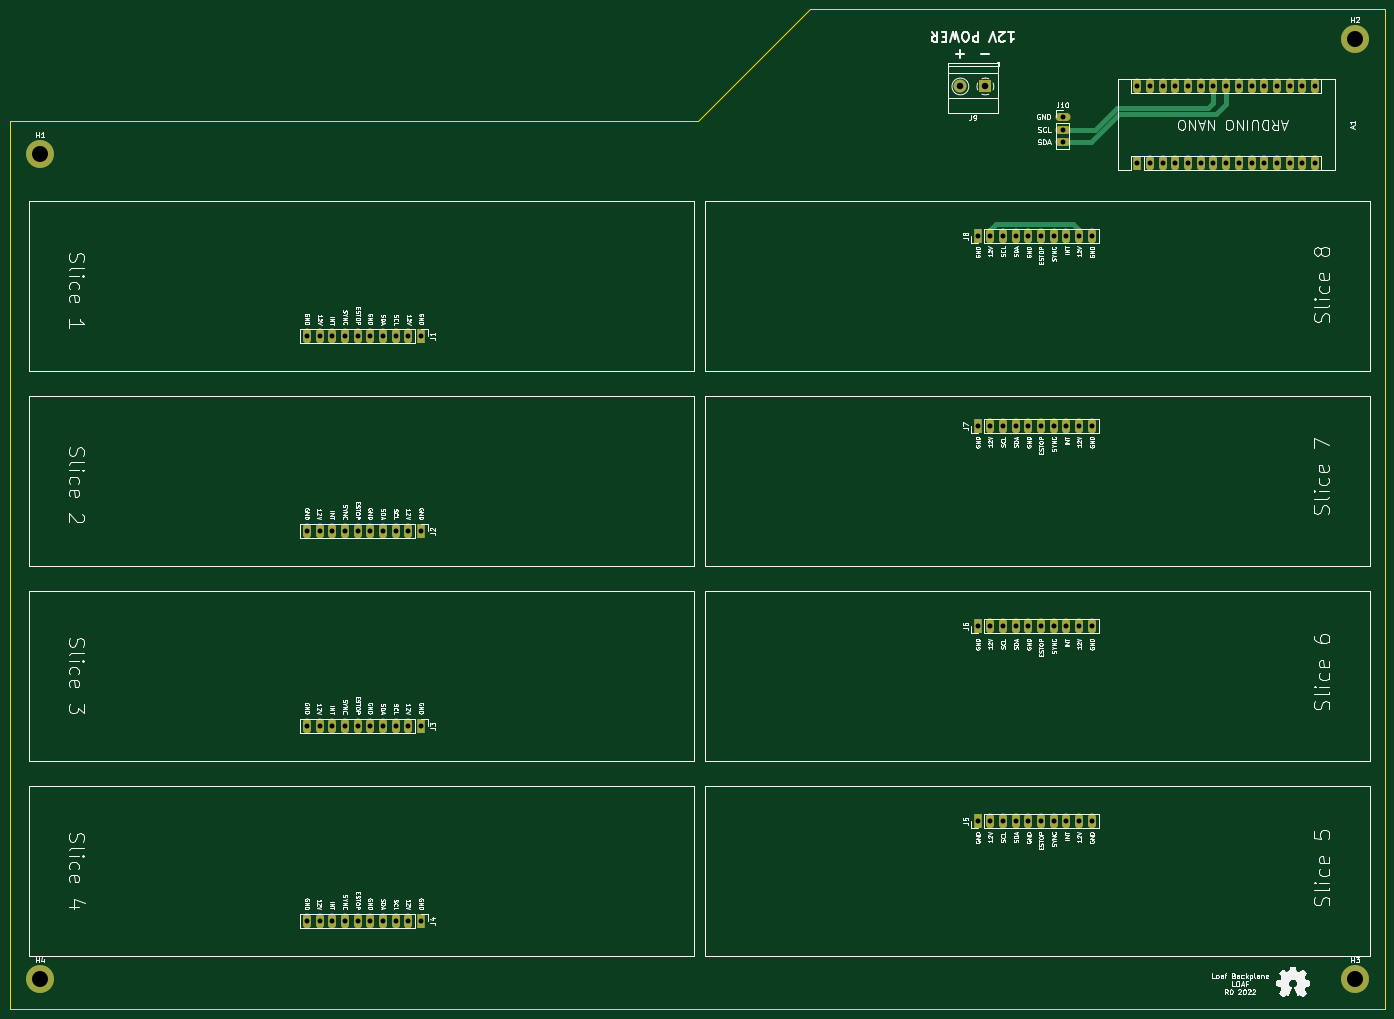
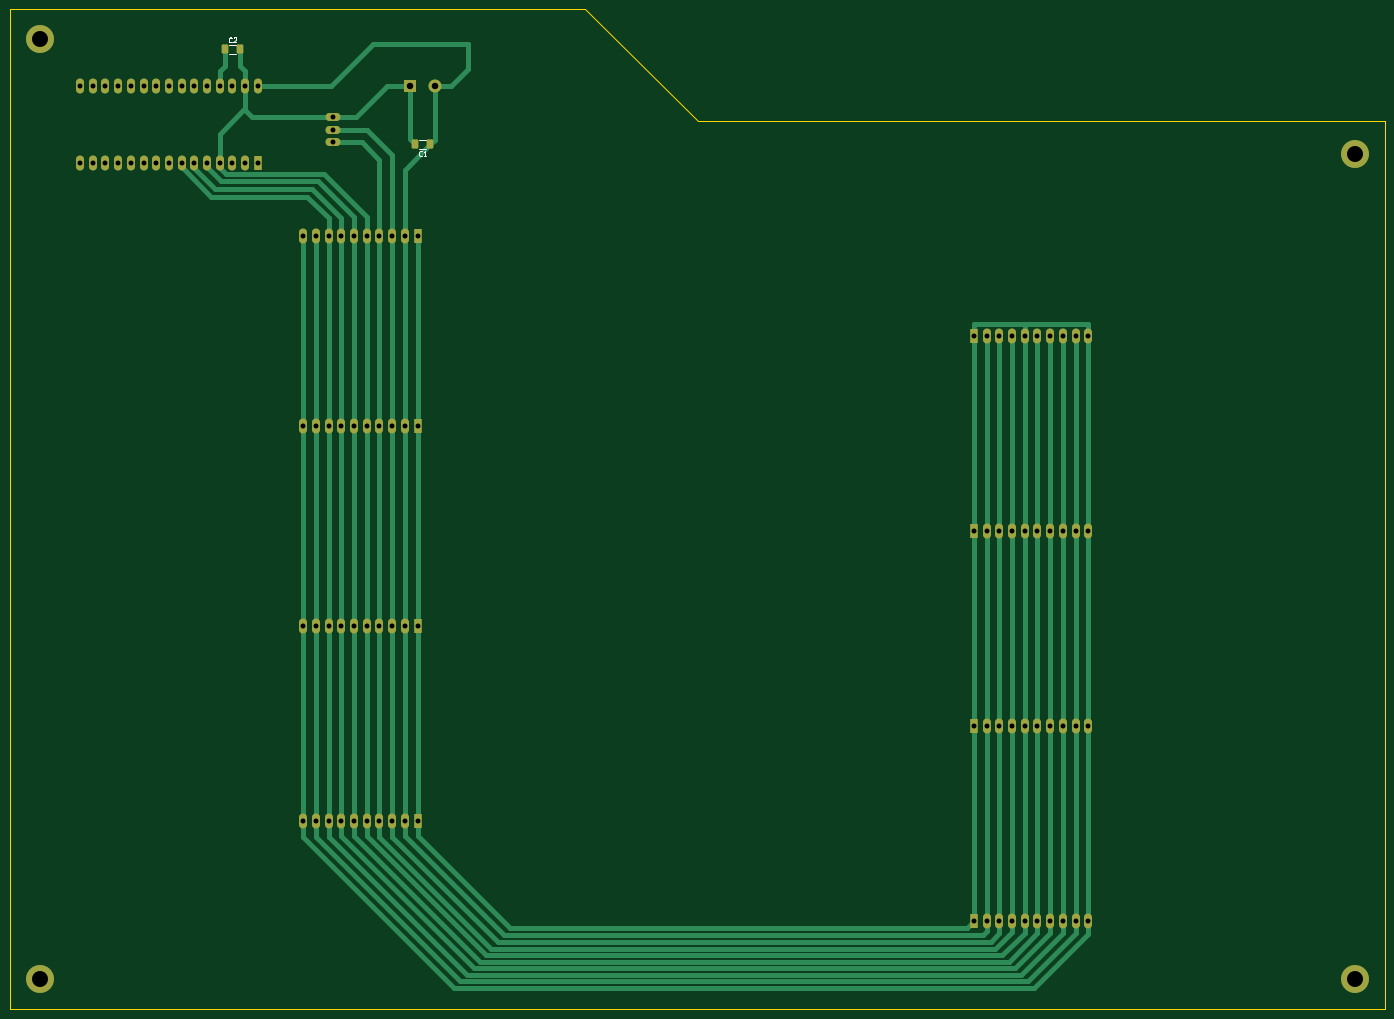
Circuit board: 11 layer files. Board 275.0 x 200.0 mm.
- bottom_copper: BREAD_Loaf-B_Cu.gbr (18370 bytes)
- bottom_mask: BREAD_Loaf-B_Mask.gbr (4998 bytes)
- paste: BREAD_Loaf-B_Paste.gbr (1411 bytes)
- bottom_silk: BREAD_Loaf-B_Silkscreen.gbr (2098 bytes)
- outline: BREAD_Loaf-Edge_Cuts.gbr (657 bytes)
- top_copper: BREAD_Loaf-F_Cu.gbr (9466 bytes)
- top_mask: BREAD_Loaf-F_Mask.gbr (4069 bytes)
- paste: BREAD_Loaf-F_Paste.gbr (482 bytes)
- top_silk: BREAD_Loaf-F_Silkscreen.gbr (125275 bytes)
- drill: BREAD_Loaf-NPTH.drl (285 bytes)
- drill: BREAD_Loaf-PTH.drl (2324 bytes)

=== bottom_copper: BREAD_Loaf-B_Cu.gbr (18370 bytes, source omitted) ===
=== bottom_mask: BREAD_Loaf-B_Mask.gbr ===
%TF.GenerationSoftware,KiCad,Pcbnew,(6.0.4)*%
%TF.CreationDate,2023-07-24T14:01:24-04:00*%
%TF.ProjectId,BREAD_Loaf,42524541-445f-44c6-9f61-662e6b696361,rev?*%
%TF.SameCoordinates,PX2faf080PYee6b280*%
%TF.FileFunction,Soldermask,Bot*%
%TF.FilePolarity,Negative*%
%FSLAX46Y46*%
G04 Gerber Fmt 4.6, Leading zero omitted, Abs format (unit mm)*
G04 Created by KiCad (PCBNEW (6.0.4)) date 2023-07-24 14:01:24*
%MOMM*%
%LPD*%
G01*
G04 APERTURE LIST*
G04 Aperture macros list*
%AMRoundRect*
0 Rectangle with rounded corners*
0 $1 Rounding radius*
0 $2 $3 $4 $5 $6 $7 $8 $9 X,Y pos of 4 corners*
0 Add a 4 corners polygon primitive as box body*
4,1,4,$2,$3,$4,$5,$6,$7,$8,$9,$2,$3,0*
0 Add four circle primitives for the rounded corners*
1,1,$1+$1,$2,$3*
1,1,$1+$1,$4,$5*
1,1,$1+$1,$6,$7*
1,1,$1+$1,$8,$9*
0 Add four rect primitives between the rounded corners*
20,1,$1+$1,$2,$3,$4,$5,0*
20,1,$1+$1,$4,$5,$6,$7,0*
20,1,$1+$1,$6,$7,$8,$9,0*
20,1,$1+$1,$8,$9,$2,$3,0*%
G04 Aperture macros list end*
%ADD10C,5.600000*%
%ADD11R,1.700000X3.000000*%
%ADD12O,1.600000X3.000000*%
%ADD13R,2.600000X2.600000*%
%ADD14C,2.600000*%
%ADD15O,3.000000X1.600000*%
%ADD16RoundRect,0.250000X-0.412500X-0.650000X0.412500X-0.650000X0.412500X0.650000X-0.412500X0.650000X0*%
%ADD17RoundRect,0.250000X0.412500X0.650000X-0.412500X0.650000X-0.412500X-0.650000X0.412500X-0.650000X0*%
G04 APERTURE END LIST*
D10*
%TO.C,H3*%
X269000000Y6000000D03*
%TD*%
D11*
%TO.C,J4*%
X82225000Y17600000D03*
D12*
X79685000Y17600000D03*
X77145000Y17600000D03*
X74605000Y17600000D03*
X72065000Y17600000D03*
X69525000Y17600000D03*
X66985000Y17600000D03*
X64445000Y17600000D03*
X61905000Y17600000D03*
X59365000Y17600000D03*
%TD*%
D11*
%TO.C,J2*%
X82225000Y95600000D03*
D12*
X79685000Y95600000D03*
X77145000Y95600000D03*
X74605000Y95600000D03*
X72065000Y95600000D03*
X69525000Y95600000D03*
X66985000Y95600000D03*
X64445000Y95600000D03*
X61905000Y95600000D03*
X59365000Y95600000D03*
%TD*%
D11*
%TO.C,A1*%
X225450000Y169290000D03*
D12*
X227990000Y169290000D03*
X230530000Y169290000D03*
X233070000Y169290000D03*
X235610000Y169290000D03*
X238150000Y169290000D03*
X240690000Y169290000D03*
X243230000Y169290000D03*
X245770000Y169290000D03*
X248310000Y169290000D03*
X250850000Y169290000D03*
X253390000Y169290000D03*
X255930000Y169290000D03*
X258470000Y169290000D03*
X261010000Y169290000D03*
X261010000Y184530000D03*
X258470000Y184530000D03*
X255930000Y184530000D03*
X253390000Y184530000D03*
X250850000Y184530000D03*
X248310000Y184530000D03*
X245770000Y184530000D03*
X243230000Y184530000D03*
X240690000Y184530000D03*
X238150000Y184530000D03*
X235610000Y184530000D03*
X233070000Y184530000D03*
X230530000Y184530000D03*
X227990000Y184530000D03*
X225450000Y184530000D03*
%TD*%
D10*
%TO.C,H1*%
X6000000Y171000000D03*
%TD*%
%TO.C,H4*%
X6000000Y6000000D03*
%TD*%
D11*
%TO.C,J5*%
X193509843Y37600000D03*
D12*
X196049843Y37600000D03*
X198589843Y37600000D03*
X201129843Y37600000D03*
X203669843Y37600000D03*
X206209843Y37600000D03*
X208749843Y37600000D03*
X211289843Y37600000D03*
X213829843Y37600000D03*
X216369843Y37600000D03*
%TD*%
D11*
%TO.C,J8*%
X193509843Y154600000D03*
D12*
X196049843Y154600000D03*
X198589843Y154600000D03*
X201129843Y154600000D03*
X203669843Y154600000D03*
X206209843Y154600000D03*
X208749843Y154600000D03*
X211289843Y154600000D03*
X213829843Y154600000D03*
X216369843Y154600000D03*
%TD*%
D13*
%TO.C,J9*%
X195067657Y184500000D03*
D14*
X190067657Y184500000D03*
%TD*%
D10*
%TO.C,H2*%
X269000000Y194000000D03*
%TD*%
D11*
%TO.C,J6*%
X193509843Y76600000D03*
D12*
X196049843Y76600000D03*
X198589843Y76600000D03*
X201129843Y76600000D03*
X203669843Y76600000D03*
X206209843Y76600000D03*
X208749843Y76600000D03*
X211289843Y76600000D03*
X213829843Y76600000D03*
X216369843Y76600000D03*
%TD*%
D11*
%TO.C,J7*%
X193509843Y116600000D03*
D12*
X196049843Y116600000D03*
X198589843Y116600000D03*
X201129843Y116600000D03*
X203669843Y116600000D03*
X206209843Y116600000D03*
X208749843Y116600000D03*
X211289843Y116600000D03*
X213829843Y116600000D03*
X216369843Y116600000D03*
%TD*%
D11*
%TO.C,J3*%
X82225000Y56600000D03*
D12*
X79685000Y56600000D03*
X77145000Y56600000D03*
X74605000Y56600000D03*
X72065000Y56600000D03*
X69525000Y56600000D03*
X66985000Y56600000D03*
X64445000Y56600000D03*
X61905000Y56600000D03*
X59365000Y56600000D03*
%TD*%
D11*
%TO.C,J1*%
X82225000Y134600000D03*
D12*
X79685000Y134600000D03*
X77145000Y134600000D03*
X74605000Y134600000D03*
X72065000Y134600000D03*
X69525000Y134600000D03*
X66985000Y134600000D03*
X64445000Y134600000D03*
X61905000Y134600000D03*
X59365000Y134600000D03*
%TD*%
D15*
%TO.C,J10*%
X210500000Y178425000D03*
X210500000Y175885000D03*
X210500000Y173345000D03*
%TD*%
D16*
%TO.C,C1*%
X190937500Y172900000D03*
X194062500Y172900000D03*
%TD*%
D17*
%TO.C,C2*%
X232062500Y191900000D03*
X228937500Y191900000D03*
%TD*%
M02*

=== paste: BREAD_Loaf-B_Paste.gbr (1411 bytes, source withheld) ===
=== bottom_silk: BREAD_Loaf-B_Silkscreen.gbr ===
%TF.GenerationSoftware,KiCad,Pcbnew,(6.0.4)*%
%TF.CreationDate,2023-07-24T14:01:23-04:00*%
%TF.ProjectId,BREAD_Loaf,42524541-445f-44c6-9f61-662e6b696361,rev?*%
%TF.SameCoordinates,PX2faf080PYee6b280*%
%TF.FileFunction,Legend,Bot*%
%TF.FilePolarity,Positive*%
%FSLAX46Y46*%
G04 Gerber Fmt 4.6, Leading zero omitted, Abs format (unit mm)*
G04 Created by KiCad (PCBNEW (6.0.4)) date 2023-07-24 14:01:23*
%MOMM*%
%LPD*%
G01*
G04 APERTURE LIST*
%ADD10C,0.150000*%
%ADD11C,0.120000*%
G04 APERTURE END LIST*
D10*
%TO.C,C1*%
X192666666Y170692858D02*
X192714285Y170645239D01*
X192857142Y170597620D01*
X192952380Y170597620D01*
X193095238Y170645239D01*
X193190476Y170740477D01*
X193238095Y170835715D01*
X193285714Y171026191D01*
X193285714Y171169048D01*
X193238095Y171359524D01*
X193190476Y171454762D01*
X193095238Y171550000D01*
X192952380Y171597620D01*
X192857142Y171597620D01*
X192714285Y171550000D01*
X192666666Y171502381D01*
X191714285Y170597620D02*
X192285714Y170597620D01*
X192000000Y170597620D02*
X192000000Y171597620D01*
X192095238Y171454762D01*
X192190476Y171359524D01*
X192285714Y171311905D01*
%TO.C,C2*%
X230666666Y193392858D02*
X230714285Y193345239D01*
X230857142Y193297620D01*
X230952380Y193297620D01*
X231095238Y193345239D01*
X231190476Y193440477D01*
X231238095Y193535715D01*
X231285714Y193726191D01*
X231285714Y193869048D01*
X231238095Y194059524D01*
X231190476Y194154762D01*
X231095238Y194250000D01*
X230952380Y194297620D01*
X230857142Y194297620D01*
X230714285Y194250000D01*
X230666666Y194202381D01*
X230285714Y194202381D02*
X230238095Y194250000D01*
X230142857Y194297620D01*
X229904761Y194297620D01*
X229809523Y194250000D01*
X229761904Y194202381D01*
X229714285Y194107143D01*
X229714285Y194011905D01*
X229761904Y193869048D01*
X230333333Y193297620D01*
X229714285Y193297620D01*
D11*
%TO.C,C1*%
X191788748Y173810000D02*
X193211252Y173810000D01*
X191788748Y171990000D02*
X193211252Y171990000D01*
%TO.C,C2*%
X231211252Y190990000D02*
X229788748Y190990000D01*
X231211252Y192810000D02*
X229788748Y192810000D01*
%TD*%
M02*

=== outline: BREAD_Loaf-Edge_Cuts.gbr ===
%TF.GenerationSoftware,KiCad,Pcbnew,(6.0.4)*%
%TF.CreationDate,2023-07-24T14:01:24-04:00*%
%TF.ProjectId,BREAD_Loaf,42524541-445f-44c6-9f61-662e6b696361,rev?*%
%TF.SameCoordinates,PX2faf080PYee6b280*%
%TF.FileFunction,Profile,NP*%
%FSLAX46Y46*%
G04 Gerber Fmt 4.6, Leading zero omitted, Abs format (unit mm)*
G04 Created by KiCad (PCBNEW (6.0.4)) date 2023-07-24 14:01:24*
%MOMM*%
%LPD*%
G01*
G04 APERTURE LIST*
%TA.AperFunction,Profile*%
%ADD10C,0.100000*%
%TD*%
G04 APERTURE END LIST*
D10*
X275000000Y0D02*
X0Y0D01*
X0Y177500000D01*
X137500000Y177500000D01*
X160000000Y200000000D01*
X275000000Y200000000D01*
X275000000Y0D01*
M02*

=== top_copper: BREAD_Loaf-F_Cu.gbr (9466 bytes, source omitted) ===
=== top_mask: BREAD_Loaf-F_Mask.gbr ===
%TF.GenerationSoftware,KiCad,Pcbnew,(6.0.4)*%
%TF.CreationDate,2023-07-24T14:01:24-04:00*%
%TF.ProjectId,BREAD_Loaf,42524541-445f-44c6-9f61-662e6b696361,rev?*%
%TF.SameCoordinates,PX2faf080PYee6b280*%
%TF.FileFunction,Soldermask,Top*%
%TF.FilePolarity,Negative*%
%FSLAX46Y46*%
G04 Gerber Fmt 4.6, Leading zero omitted, Abs format (unit mm)*
G04 Created by KiCad (PCBNEW (6.0.4)) date 2023-07-24 14:01:24*
%MOMM*%
%LPD*%
G01*
G04 APERTURE LIST*
%ADD10C,5.600000*%
%ADD11R,1.700000X3.000000*%
%ADD12O,1.600000X3.000000*%
%ADD13R,2.600000X2.600000*%
%ADD14C,2.600000*%
%ADD15O,3.000000X1.600000*%
G04 APERTURE END LIST*
D10*
%TO.C,H3*%
X269000000Y6000000D03*
%TD*%
D11*
%TO.C,J4*%
X82225000Y17600000D03*
D12*
X79685000Y17600000D03*
X77145000Y17600000D03*
X74605000Y17600000D03*
X72065000Y17600000D03*
X69525000Y17600000D03*
X66985000Y17600000D03*
X64445000Y17600000D03*
X61905000Y17600000D03*
X59365000Y17600000D03*
%TD*%
D11*
%TO.C,J2*%
X82225000Y95600000D03*
D12*
X79685000Y95600000D03*
X77145000Y95600000D03*
X74605000Y95600000D03*
X72065000Y95600000D03*
X69525000Y95600000D03*
X66985000Y95600000D03*
X64445000Y95600000D03*
X61905000Y95600000D03*
X59365000Y95600000D03*
%TD*%
D11*
%TO.C,A1*%
X225450000Y169290000D03*
D12*
X227990000Y169290000D03*
X230530000Y169290000D03*
X233070000Y169290000D03*
X235610000Y169290000D03*
X238150000Y169290000D03*
X240690000Y169290000D03*
X243230000Y169290000D03*
X245770000Y169290000D03*
X248310000Y169290000D03*
X250850000Y169290000D03*
X253390000Y169290000D03*
X255930000Y169290000D03*
X258470000Y169290000D03*
X261010000Y169290000D03*
X261010000Y184530000D03*
X258470000Y184530000D03*
X255930000Y184530000D03*
X253390000Y184530000D03*
X250850000Y184530000D03*
X248310000Y184530000D03*
X245770000Y184530000D03*
X243230000Y184530000D03*
X240690000Y184530000D03*
X238150000Y184530000D03*
X235610000Y184530000D03*
X233070000Y184530000D03*
X230530000Y184530000D03*
X227990000Y184530000D03*
X225450000Y184530000D03*
%TD*%
D10*
%TO.C,H1*%
X6000000Y171000000D03*
%TD*%
%TO.C,H4*%
X6000000Y6000000D03*
%TD*%
D11*
%TO.C,J5*%
X193509843Y37600000D03*
D12*
X196049843Y37600000D03*
X198589843Y37600000D03*
X201129843Y37600000D03*
X203669843Y37600000D03*
X206209843Y37600000D03*
X208749843Y37600000D03*
X211289843Y37600000D03*
X213829843Y37600000D03*
X216369843Y37600000D03*
%TD*%
D11*
%TO.C,J8*%
X193509843Y154600000D03*
D12*
X196049843Y154600000D03*
X198589843Y154600000D03*
X201129843Y154600000D03*
X203669843Y154600000D03*
X206209843Y154600000D03*
X208749843Y154600000D03*
X211289843Y154600000D03*
X213829843Y154600000D03*
X216369843Y154600000D03*
%TD*%
D13*
%TO.C,J9*%
X195067657Y184500000D03*
D14*
X190067657Y184500000D03*
%TD*%
D10*
%TO.C,H2*%
X269000000Y194000000D03*
%TD*%
D11*
%TO.C,J6*%
X193509843Y76600000D03*
D12*
X196049843Y76600000D03*
X198589843Y76600000D03*
X201129843Y76600000D03*
X203669843Y76600000D03*
X206209843Y76600000D03*
X208749843Y76600000D03*
X211289843Y76600000D03*
X213829843Y76600000D03*
X216369843Y76600000D03*
%TD*%
D11*
%TO.C,J7*%
X193509843Y116600000D03*
D12*
X196049843Y116600000D03*
X198589843Y116600000D03*
X201129843Y116600000D03*
X203669843Y116600000D03*
X206209843Y116600000D03*
X208749843Y116600000D03*
X211289843Y116600000D03*
X213829843Y116600000D03*
X216369843Y116600000D03*
%TD*%
D11*
%TO.C,J3*%
X82225000Y56600000D03*
D12*
X79685000Y56600000D03*
X77145000Y56600000D03*
X74605000Y56600000D03*
X72065000Y56600000D03*
X69525000Y56600000D03*
X66985000Y56600000D03*
X64445000Y56600000D03*
X61905000Y56600000D03*
X59365000Y56600000D03*
%TD*%
D11*
%TO.C,J1*%
X82225000Y134600000D03*
D12*
X79685000Y134600000D03*
X77145000Y134600000D03*
X74605000Y134600000D03*
X72065000Y134600000D03*
X69525000Y134600000D03*
X66985000Y134600000D03*
X64445000Y134600000D03*
X61905000Y134600000D03*
X59365000Y134600000D03*
%TD*%
D15*
%TO.C,J10*%
X210500000Y178425000D03*
X210500000Y175885000D03*
X210500000Y173345000D03*
%TD*%
M02*

=== paste: BREAD_Loaf-F_Paste.gbr ===
%TF.GenerationSoftware,KiCad,Pcbnew,(6.0.4)*%
%TF.CreationDate,2023-07-24T14:01:23-04:00*%
%TF.ProjectId,BREAD_Loaf,42524541-445f-44c6-9f61-662e6b696361,rev?*%
%TF.SameCoordinates,PX2faf080PYee6b280*%
%TF.FileFunction,Paste,Top*%
%TF.FilePolarity,Positive*%
%FSLAX46Y46*%
G04 Gerber Fmt 4.6, Leading zero omitted, Abs format (unit mm)*
G04 Created by KiCad (PCBNEW (6.0.4)) date 2023-07-24 14:01:23*
%MOMM*%
%LPD*%
G01*
G04 APERTURE LIST*
G04 APERTURE END LIST*
M02*

=== top_silk: BREAD_Loaf-F_Silkscreen.gbr (125275 bytes, source omitted) ===
=== drill: BREAD_Loaf-NPTH.drl ===
M48
; DRILL file {KiCad (6.0.4)} date Mon Jul 24 14:01:26 2023
; FORMAT={-:-/ absolute / inch / decimal}
; #@! TF.CreationDate,2023-07-24T14:01:26-04:00
; #@! TF.GenerationSoftware,Kicad,Pcbnew,(6.0.4)
; #@! TF.FileFunction,NonPlated,1,2,NPTH
FMAT,2
INCH
%
G90
G05
T0
M30

=== drill: BREAD_Loaf-PTH.drl ===
M48
; DRILL file {KiCad (6.0.4)} date Mon Jul 24 14:01:26 2023
; FORMAT={-:-/ absolute / inch / decimal}
; #@! TF.CreationDate,2023-07-24T14:01:26-04:00
; #@! TF.GenerationSoftware,Kicad,Pcbnew,(6.0.4)
; #@! TF.FileFunction,Plated,1,2,PTH
FMAT,2
INCH
; #@! TA.AperFunction,Plated,PTH,ComponentDrill
T1C0.0394
; #@! TA.AperFunction,Plated,PTH,ComponentDrill
T2C0.0512
; #@! TA.AperFunction,Plated,PTH,ComponentDrill
T3C0.1260
%
G90
G05
T1
X2.3372Y5.2992
X2.3372Y3.7638
X2.3372Y2.2283
X2.3372Y0.6929
X2.4372Y5.2992
X2.4372Y3.7638
X2.4372Y2.2283
X2.4372Y0.6929
X2.5372Y5.2992
X2.5372Y3.7638
X2.5372Y2.2283
X2.5372Y0.6929
X2.6372Y5.2992
X2.6372Y3.7638
X2.6372Y2.2283
X2.6372Y0.6929
X2.7372Y5.2992
X2.7372Y3.7638
X2.7372Y2.2283
X2.7372Y0.6929
X2.8372Y5.2992
X2.8372Y3.7638
X2.8372Y2.2283
X2.8372Y0.6929
X2.9372Y5.2992
X2.9372Y3.7638
X2.9372Y2.2283
X2.9372Y0.6929
X3.0372Y5.2992
X3.0372Y3.7638
X3.0372Y2.2283
X3.0372Y0.6929
X3.1372Y5.2992
X3.1372Y3.7638
X3.1372Y2.2283
X3.1372Y0.6929
X3.2372Y5.2992
X3.2372Y3.7638
X3.2372Y2.2283
X3.2372Y0.6929
X7.6185Y6.0866
X7.6185Y4.5906
X7.6185Y3.0157
X7.6185Y1.4803
X7.7185Y6.0866
X7.7185Y4.5906
X7.7185Y3.0157
X7.7185Y1.4803
X7.8185Y6.0866
X7.8185Y4.5906
X7.8185Y3.0157
X7.8185Y1.4803
X7.9185Y6.0866
X7.9185Y4.5906
X7.9185Y3.0157
X7.9185Y1.4803
X8.0185Y6.0866
X8.0185Y4.5906
X8.0185Y3.0157
X8.0185Y1.4803
X8.1185Y6.0866
X8.1185Y4.5906
X8.1185Y3.0157
X8.1185Y1.4803
X8.2185Y6.0866
X8.2185Y4.5906
X8.2185Y3.0157
X8.2185Y1.4803
X8.2874Y7.0246
X8.2874Y6.9246
X8.2874Y6.8246
X8.3185Y6.0866
X8.3185Y4.5906
X8.3185Y3.0157
X8.3185Y1.4803
X8.4185Y6.0866
X8.4185Y4.5906
X8.4185Y3.0157
X8.4185Y1.4803
X8.5185Y6.0866
X8.5185Y4.5906
X8.5185Y3.0157
X8.5185Y1.4803
X8.876Y7.265
X8.876Y6.665
X8.976Y7.265
X8.976Y6.665
X9.076Y7.265
X9.076Y6.665
X9.176Y7.265
X9.176Y6.665
X9.276Y7.265
X9.276Y6.665
X9.376Y7.265
X9.376Y6.665
X9.476Y7.265
X9.476Y6.665
X9.576Y7.265
X9.576Y6.665
X9.676Y7.265
X9.676Y6.665
X9.776Y7.265
X9.776Y6.665
X9.876Y7.265
X9.876Y6.665
X9.976Y7.265
X9.976Y6.665
X10.076Y7.265
X10.076Y6.665
X10.176Y7.265
X10.176Y6.665
X10.276Y7.265
X10.276Y6.665
T2
X7.483Y7.2638
X7.6798Y7.2638
T3
X0.2362Y6.7323
X0.2362Y0.2362
X10.5906Y7.6378
X10.5906Y0.2362
T0
M30

